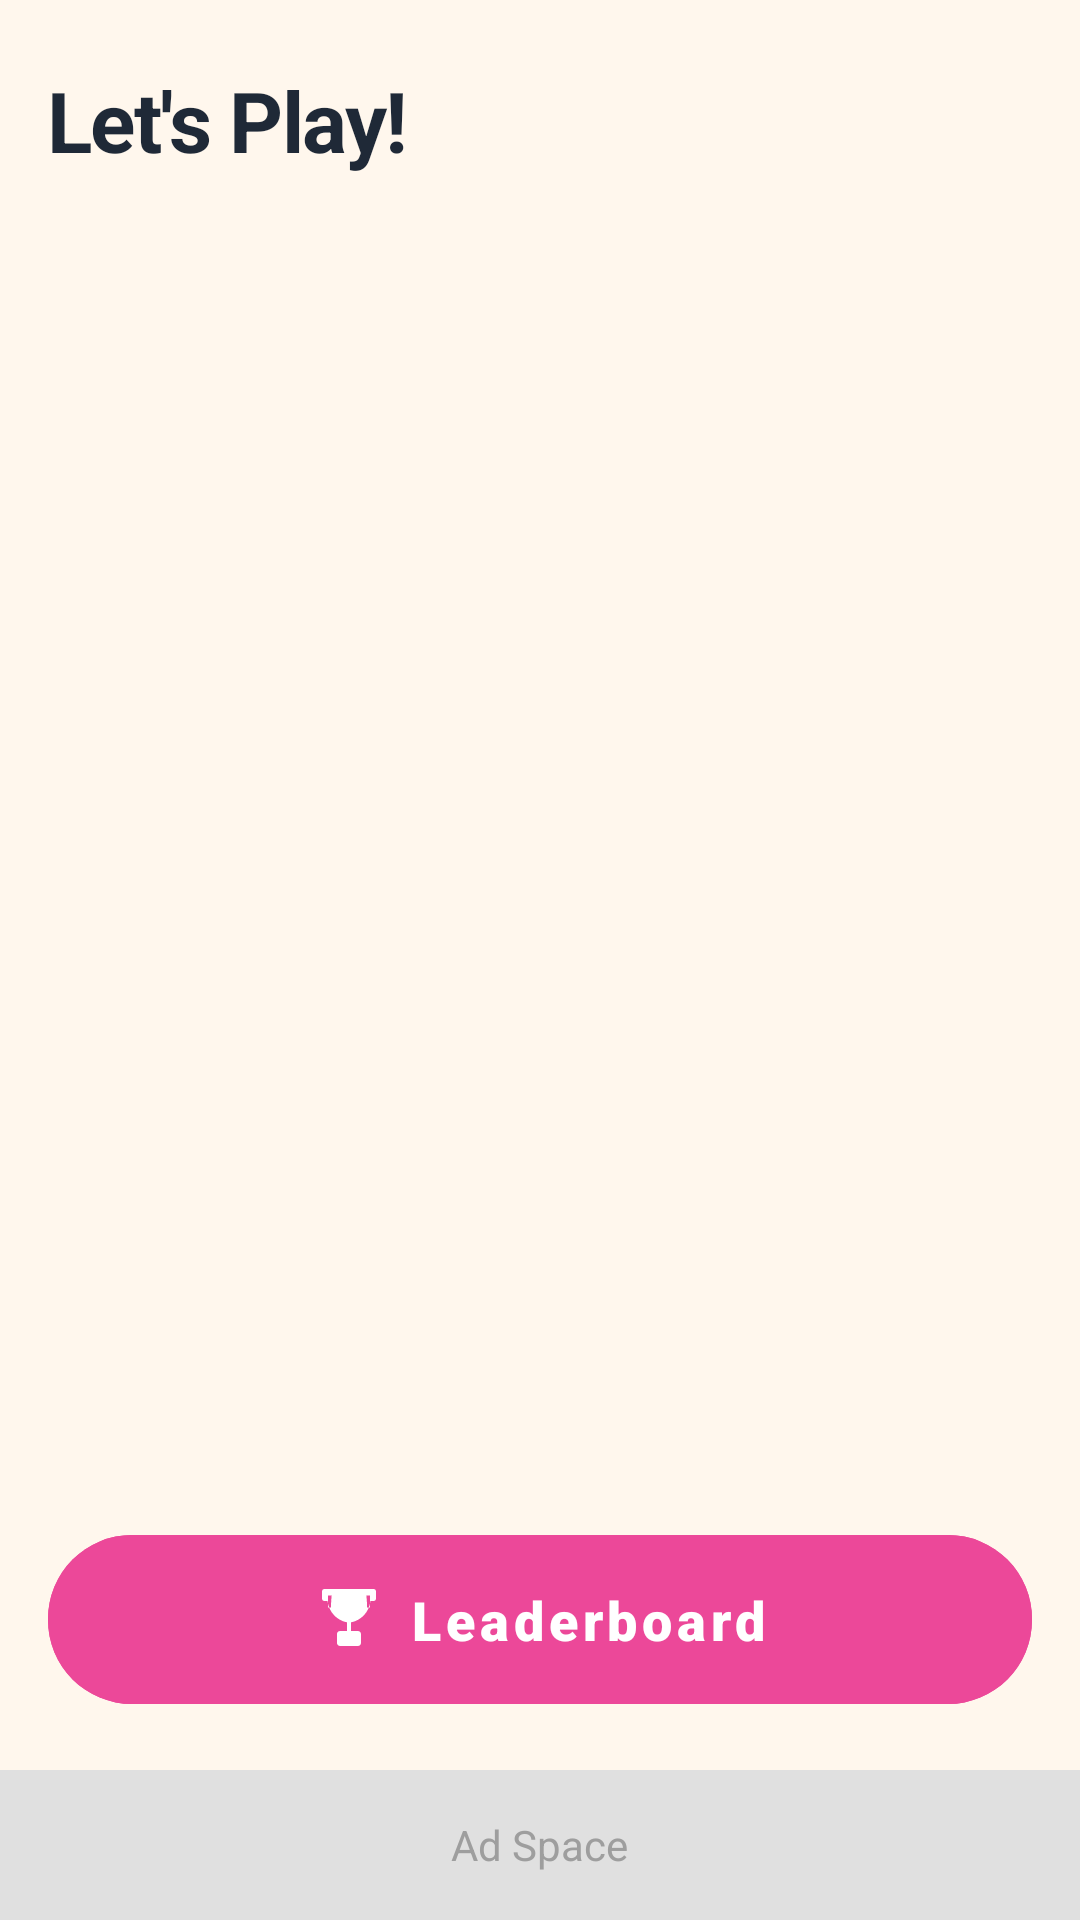

Layout XML and referenced resources for this Android screen:
<!-- AndroidManifest.xml: application theme Theme.WhisperGames -->
<!-- res/layout/activity_home.xml -->
<?xml version="1.0" encoding="utf-8"?>
<androidx.constraintlayout.widget.ConstraintLayout
    xmlns:android="http://schemas.android.com/apk/res/android"
    xmlns:app="http://schemas.android.com/apk/res-auto"
    xmlns:tools="http://schemas.android.com/tools"
    android:layout_width="match_parent"
    android:layout_height="match_parent"
    android:background="@color/background_main"
    tools:context=".ui.HomeActivity">

    
    <LinearLayout
        android:id="@+id/headerLayout"
        android:layout_width="match_parent"
        android:layout_height="wrap_content"
        android:gravity="center_vertical"
        android:orientation="horizontal"
        android:padding="16dp"
        app:layout_constraintTop_toTopOf="parent">

        <TextView
            style="@style/TextAppearance.WhisperGames.Header"
            android:layout_width="0dp"
            android:layout_height="wrap_content"
            android:layout_weight="1"
            android:text="Let's Play!"
            android:textSize="28sp" />

        <ImageView
            android:id="@+id/btnSettings"
            android:layout_width="48dp"
            android:layout_height="48dp"
            android:background="?attr/selectableItemBackgroundBorderless"
            android:padding="8dp"
            android:src="@drawable/ic_settings_rounded" />
    </LinearLayout>

    
    <androidx.viewpager2.widget.ViewPager2
        android:id="@+id/gameCarousel"
        android:layout_width="match_parent"
        android:layout_height="0dp"
        android:layout_marginVertical="24dp"
        android:clipChildren="false"
        android:clipToPadding="false"
        app:layout_constraintBottom_toTopOf="@+id/btnLeaderboard"
        app:layout_constraintTop_toBottomOf="@+id/headerLayout" />

    
    <com.google.android.material.button.MaterialButton
        android:id="@+id/btnLeaderboard"
        style="@style/Widget.WhisperGames.Button.Primary"
        android:layout_width="match_parent"
        android:layout_height="wrap_content"
        android:layout_marginHorizontal="16dp"
        android:layout_marginBottom="16dp"
        android:backgroundTint="@color/secondary"
        android:text="Leaderboard"
        app:icon="@drawable/ic_trophy"
        app:iconGravity="textStart"
        app:layout_constraintBottom_toTopOf="@+id/adBannerPlaceholder" />

    
    <FrameLayout
        android:id="@+id/adBannerPlaceholder"
        android:layout_width="match_parent"
        android:layout_height="50dp"
        android:background="#E0E0E0"
        app:layout_constraintBottom_toBottomOf="parent">

        <TextView
            android:layout_width="wrap_content"
            android:layout_height="wrap_content"
            android:layout_gravity="center"
            android:text="Ad Space"
            android:textColor="#9E9E9E" />
    </FrameLayout>

</androidx.constraintlayout.widget.ConstraintLayout>
<!-- resources referenced by this layout -->
<resources>
  <color name="background_main">#FFF7ED</color>
  <color name="secondary">#EC4899</color>
  <!-- drawable ic_trophy (drawable) -->
  <vector xmlns:android="http://schemas.android.com/apk/res/android"
      android:width="24dp"
      android:height="24dp"
      android:viewportWidth="24"
      android:viewportHeight="24">
      <path
          android:fillColor="@color/white"
          android:pathData="M20.2,2H3.8C3.36,2 3,2.36 3,2.8v2.4c0,0.44 0.36,0.8 0.8,0.8h1.05c0.39,3.58 3.05,6.48 6.5,7.12V16H9c-0.55,0 -1,0.45 -1,1v3c0,0.55 0.45,1 1,1h6c0.55,0 1,-0.45 1,-1v-3c0,-0.55 -0.45,-1 -1,-1h-2.35v-2.88c3.45,-0.63 6.11,-3.53 6.5,-7.12h1.05c0.44,0 0.8,-0.36 0.8,-0.8V2.8C21,2.36 20.64,2 20.2,2zM5,4.2h1.22c-0.16,1.2 -0.21,2.44 -0.21,3.8c0,0.07 0,0.13 0,0.2H5V4.2zM19,8.2h-1.01c0.01,-0.07 0.01,-0.13 0.01,-0.2c0,-1.36 -0.05,-2.6 -0.21,-3.8H19V8.2z"/>
  </vector>
  <style name="TextAppearance.WhisperGames.Header" parent="TextAppearance.MaterialComponents.Headline4">
          <item name="android:textColor">@color/text_primary</item>
          <item name="android:textStyle">bold</item>
          <item name="android:fontFamily">sans-serif-black</item>
          <item name="android:letterSpacing">-0.02</item>
      </style>
  <style name="Widget.WhisperGames.Button.Primary" parent="Widget.WhisperGames.Button">
          <item name="backgroundTint">@color/primary</item>
          <item name="android:textColor">@color/white</item>
          <item name="rippleColor">@color/cute_purple</item>
      </style>
  <style name="Theme.WhisperGames" parent="Theme.MaterialComponents.DayNight.NoActionBar">
          
          <item name="colorPrimary">@color/primary</item>
          <item name="colorPrimaryVariant">@color/primary_dark</item>
          <item name="colorOnPrimary">@color/white</item>
          
          <item name="colorSecondary">@color/secondary</item>
          <item name="colorSecondaryVariant">@color/secondary</item>
          <item name="colorOnSecondary">@color/white</item>
          
          <item name="android:statusBarColor">@color/background_main</item>
          <item name="android:windowLightStatusBar">true</item>
          
          <item name="android:windowBackground">@color/background_main</item>
          
          <item name="shapeAppearanceSmallComponent">@style/ShapeAppearance.WhisperGames.SmallComponent</item>
          <item name="shapeAppearanceMediumComponent">@style/ShapeAppearance.WhisperGames.MediumComponent</item>
      </style>
  <color name="white">#FFFFFFFF</color>
  <color name="text_primary">#1F2937</color>
  <style name="Widget.WhisperGames.Button" parent="Widget.MaterialComponents.Button">
          <item name="android:paddingVertical">16dp</item>
          <item name="android:paddingHorizontal">32dp</item>
          <item name="cornerRadius">28dp</item>
          <item name="android:textSize">18sp</item>
          <item name="android:fontFamily">sans-serif-black</item>
          <item name="android:textStyle">bold</item>
          <item name="textAllCaps">false</item>
          <item name="elevation">4dp</item>
          <item name="android:stateListAnimator">@null</item>
      </style>
  <color name="primary">#8B5CF6</color>
  <color name="cute_purple">#C084FC</color>
  <color name="primary_dark">#7C3AED</color>
  <style name="ShapeAppearance.WhisperGames.SmallComponent" parent="ShapeAppearance.MaterialComponents.SmallComponent">
          <item name="cornerFamily">rounded</item>
          <item name="cornerSize">12dp</item>
      </style>
  <style name="ShapeAppearance.WhisperGames.MediumComponent" parent="ShapeAppearance.MaterialComponents.MediumComponent">
          <item name="cornerFamily">rounded</item>
          <item name="cornerSize">20dp</item>
      </style>
</resources>
